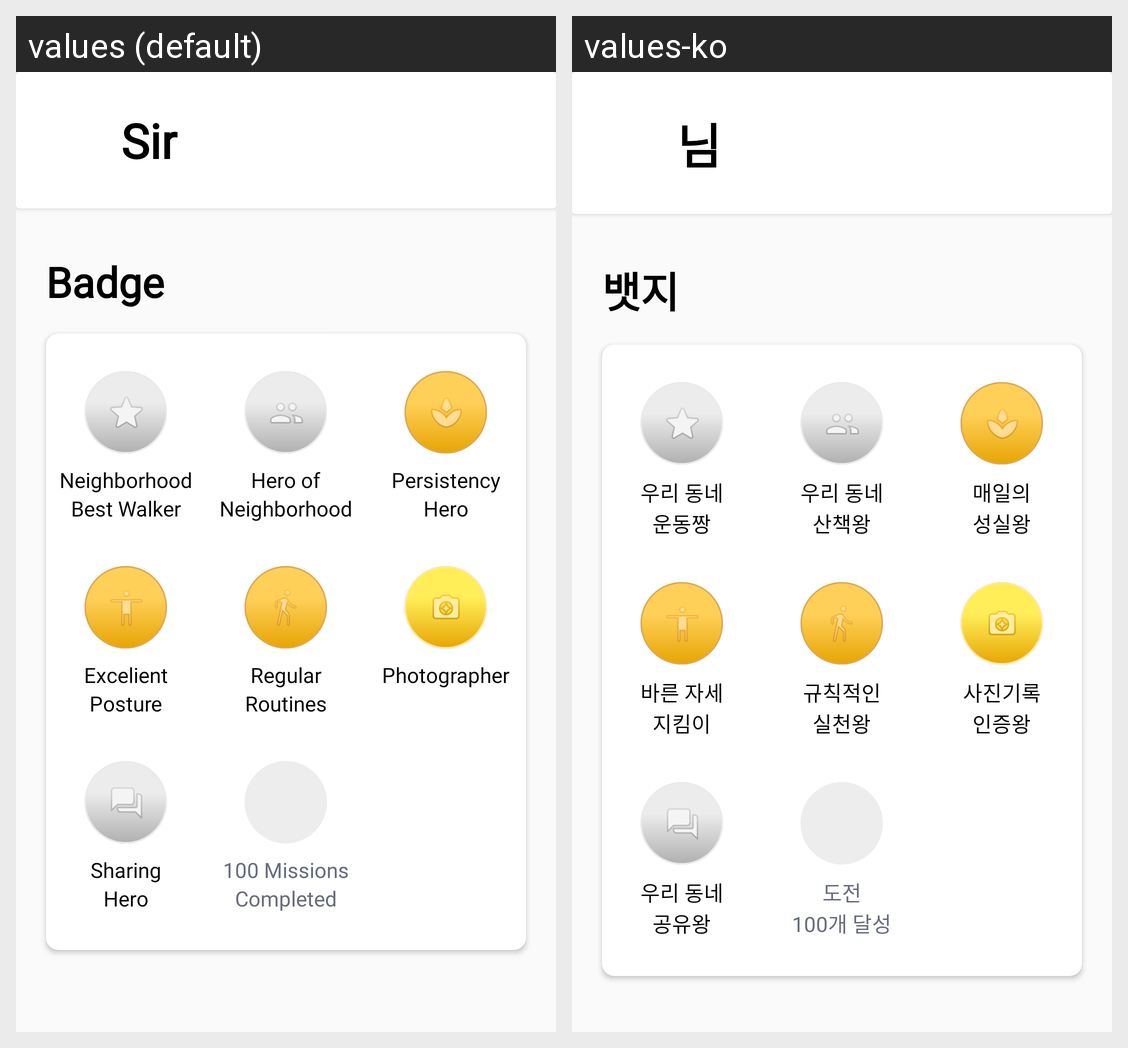

The Android screen above is rendered under two locales of the same app. Produce the string resources it draws, with the default and per-locale values.
Android screen res/layout/fragment_information.xml rendered under 2 locales, left to right: values (default), values-ko. Device: Nexus 5 (rendered at 1080×1920; each locale shown at half size, 540×960, under a caption strip naming it); theme Theme.SilverWalk.
Strings drawn on this screen, with the default value and each locale's value (text and hints the layout hard-codes, and strings that could not be matched under every locale, appear in the picture but are not listed):

Sir
  values: Sir
  values-ko: 님

Badge
  values: Badge
  values-ko: 뱃지

information_activity_badge_1_text_1
  values: Neighborhood
  values-ko: 우리 동네

information_activity_badge_1_text_2
  values: Best Walker
  values-ko: 운동짱

information_activity_badge_2_text_1
  values: Hero of
  values-ko: 우리 동네

information_activity_badge_2_text_2
  values: Neighborhood
  values-ko: 산책왕

information_activity_badge_3_text_1
  values: Persistency
  values-ko: 매일의

information_activity_badge_3_text_2
  values: Hero
  values-ko: 성실왕

information_activity_badge_4_text_1
  values: Excelient
  values-ko: 바른 자세

information_activity_badge_4_text_2
  values: Posture
  values-ko: 지킴이

information_activity_badge_5_text_1
  values: Regular
  values-ko: 규칙적인

information_activity_badge_5_text_2
  values: Routines
  values-ko: 실천왕

information_activity_badge_6_text_1
  values: Photographer
  values-ko: 사진기록

information_activity_badge_7_text_1
  values: Sharing
  values-ko: 우리 동네

information_activity_badge_7_text_2
  values: Hero
  values-ko: 공유왕

information_activity_badge_8_text_1
  values: 100 Missions
  values-ko: 도전

information_activity_badge_8_text_2
  values: Completed
  values-ko: 100개 달성
